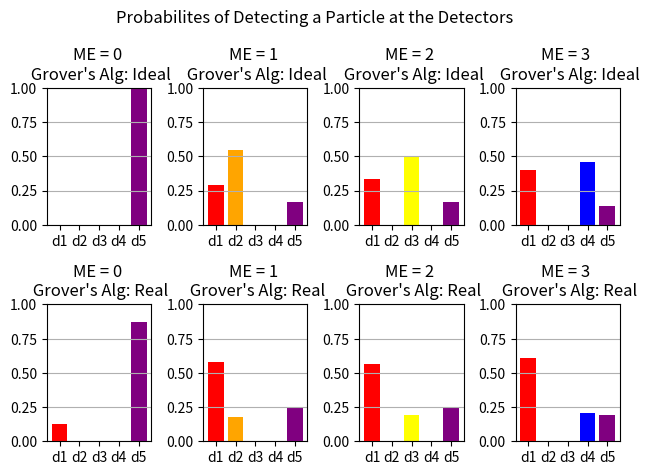

Reproduce this figure in Python.
#!/usr/bin/env python3
# -*- coding: utf-8 -*-

import numpy as np
import argparse
import matplotlib.pyplot as plt
import itertools as it  


def quantum_zeno_run(N, N_prime, ME, ideal, seed = None, base_case = True): 
    
    def rotate(state, theta): 
        #state: Density matrix of current state
        #theta: angle to rotate 
        #Rotates the on/off switch of the quantum state given in `state` by an angle of `theta`
        #Returns the resulting density matrix

        #Rotate switch
        C = np.cos(theta/2) 
        S = np.sin(theta/2) 

        #Final assembly
            
        R = np.block([    
            [np.eye(4),         np.zeros((4, 4)),       np.zeros((4, 4))     ], #Rotate the Off/On switch
            [np.zeros((4, 4)),  np.diag([C, 1, 1, 1]),  np.diag([-S, 1, 1, 1])], #by theta, but only to 
            [np.zeros((4, 4)),  np.diag([S, 1, 1, 1]),  np.diag([C, 1, 1, 1])]  #|00> state
        ])

        after_state = R @ state @ R.T
        after_state /= np.trace(after_state)
        return after_state
    
    def rotate_prime(state, theta):
        #state: Density matrix of current state
        #theta: angle to rotate 
        #Rotates the off/off' switch  by an angle of `theta`
        #Returns the resulting density matrix
        
        #Rotate switch
        C = np.cos(theta/2) 
        S = np.sin(theta/2) 

        #Final assembly
        R = np.block([    
            [np.diag([C, 1, 1, 1]),  np.diag([-S, 1, 1, 1]), np.zeros((4, 4))],
            [np.diag([S, 1, 1, 1]), np.diag([C, 1, 1, 1]), np.zeros((4, 4))], #Rotate the Off'/Off switch
            [np.zeros((4, 4)),       np.zeros((4, 4)),      np.eye(4)       ]  #by theta
        ]) 

        after_state = R @ state @ R.T
        after_state /= np.trace(after_state)
        return after_state
    
    def grover_alg(state, ME, ideal = True):
        #State: Density matrix of current state
        #ME: The element to be interogated 
        #ideal: bool, idealized grover's alg, just outuputs |On>|ME>
        #Applies Grover's alg to `state`
        #Returns the resulting density matrix
        
        if ideal:
            Q = np.eye(4)
            Q[ME, 0 ] = 1
            Q[ME, ME] = 0
    
        else: 
            #Only apply to |00> -> Turn only |00> to superposition af all states
            applier = np.array([
                [0.25, 0, 0, 0],
                [0.25, 0, 0, 0],
                [0.25, 0, 0, 0],
                [0.25, 0, 0, 0]
            ])

            #Diffusive operator
            diffuse = np.eye(4) - (1/2)*np.ones((4,4)) 

            #Oracle operator
            oracle = np.zeros((4,4))                   #Interogating `ME` -> 0 all other columns 
            oracle[ME, ME] = 1                         #Only look at `ME`th column
            oracle = np.eye(4) - 2*oracle              
        
            Q = -oracle @ diffuse
            Q = Q @ Q @ applier
            row_ME = Q[ME, :] 
            Q = np.eye(4)
            Q[ME, :] = row_ME

        #Final assembly
        final_block = np.block([ 
            [np.eye(4),       np.zeros((4,4)), np.zeros((4,4))],  
            [np.zeros((4,4)), np.eye(4),       np.zeros((4,4))],
            [np.zeros((4,4)), np.zeros((4,4)), Q              ]
        ])
        
        #Searching over 4 elements -> sqrt(4) applications
        after_state =  final_block @ state @ final_block.T   
             
        after_state /= np.trace(after_state)
        return after_state 
    
    def measure(state, rng):
        #state: Density matrix of current state
        #rng: A numpy random number generator 
        #Returns a string giving the state measured and the desity matrix for the new state
        #after measuring the output qubits
        
        states = ["|Off00>", "|01>", "|10>", "|11>",
                  "|On00>", "|01>", "|10>", "|11>"]
        
        probs = np.array([state[i, i] for i in range(4, 12)], float) #The diagonals correspond 
                                                                 #to probabilites of measuring 
                                                                 #each state 
        probs = np.abs(probs)
        probs /= np.sum(probs)
        measurment = rng.choice(states, p = probs) #Pick a state

        detectors = {         #Turn this into a detector reading
            "|Off00>"  : "d5",
            "|01>"  : "d2",
            "|10>"  : "d3", 
            "|11>"  : "d4", 
            "|On00>"   : "d1", 
        }

        #Measument matrix 
        measured_index = states.index(measurment) % 4 
        M_mini = np.zeros((4, 4))
        M_mini[measured_index, measured_index] = 1

        M = np.block([
            [np.eye(4),       np.zeros((4,4)), np.zeros((4,4))],
            [np.zeros((4,4)), M_mini,          np.zeros((4,4))],
            [np.zeros((4,4)), np.zeros((4,4)), M_mini         ]
        ])

        after_state = M @ state @ M.T
        after_state /= np.trace(after_state)

        return detectors[measurment], after_state

    
    """def measure_prime (state, rng):
        #state: Density matrix of current state
        #rng: A numpy random number generator 
        #Returns a string giving the state measured and the desity matrix for the new state
        #after measuring the |Off/On> qubit and the output qubits 
        
        states = ["|Off00>", "|Off01>", "|Off10>", "|Off11>",
                  "|On00>", "|On01>", "|On10>", "|On11>"]
        
        probs = np.array([state[i, i] for i in range(4, 12)], float) #The diagonals correspond 
                                                                 #to probabilites of measuring 
                                                                 #each state 
        probs = np.abs(probs)
        probs /= np.sum(probs)
        measurment = rng.choice(states, p = probs) #Pick a state

        detectors = {         #Turn this into a detector reading
            "|Off00>"  : "d5",
            "|Off01>"  : "d2",
            "|Off10>"  : "d3", 
            "|Off11>"  : "d4", 
            "|On00>"   : "d1", 
            "|On01>"   : "d2",
            "|On10>"   : "d3", 
            "|On11>"   : "d4", 
        }

        #Measument matrix 
        measured_index = states.index(measurment) 
        M_mini = np.zeros((8, 8))
        M_mini[measured_index, measured_index] = 1

        M = np.block([
            [np.eye(4),        np.zeros((4, 8))],
            [np.zeros((8, 4)), M_mini          ]
        ])

        after_state = M @ state @ M
        after_state /= np.trace(after_state)

        return detectors[measurment], after_state"""



    #Setup
    inital_state = np.zeros((12, 12))#Density matrix of system, states listed like: 
                                     #[|Off'00>, |Off'01>, |Off'10>, |Off'11>,
                                     # |Off00>, |Off01>, |Off10>, |Off11>,
                                     # |On00>, |On01>, |On10>, |On11>] 
    inital_state[0, 0] = 1           #Start in the |Off'00> state

    rng = np.random.default_rng(seed)
    
    measured_detections = {
        "d1" : 0,
        "d2" : 0,
        "d3" : 0,
        "d4" : 0,
        "d5" : 0
    }

    #The actual process

    if base_case:

        current_state = inital_state.copy() #New qubit
        theta = np.pi / 2                   #Angle for |Off / On> switch
        theta_prime = np.pi                 #Angle for |Off' / Off> swtich 

        for _ in range(N_prime):           
        
            current_state = inital_state.copy()                      #New qubit
            current_state = rotate_prime(current_state, theta_prime) #Rotate |Off' / Off> swtich 

            for _ in range(2):
            
                current_state = rotate(current_state, theta)             #Rotate |Off / On> switch
                current_state = grover_alg(current_state, ME, ideal)     #Apply alg. to |On00>
                final_state, current_state = measure(current_state, rng) #Measure the output qubits
                measured_detections[final_state] += 1                    #Record the result

        return measured_detections
        

    else:

        current_state = inital_state.copy() #New qubit
        theta = np.pi / N                   #Angle for |Off / On> switch
        theta_prime = np.pi / N_prime       #Angle for |Off' / Off> swtich 
        measured_detections_coords = []     #To keep track of successes over time

        for _ in range(N_prime):           
        
            current_state = rotate_prime(current_state, theta_prime) #Rotate |Off' / Off> swtich 

            for i in range(N):
            
                current_state = rotate(current_state, theta)             #Rotate |Off / On> switch
                current_state = grover_alg(current_state, ME, ideal)     #Apply alg. to |On00>
                final_state, current_state = measure(current_state, rng) #Measure the output qubits
                measured_detections[final_state] += 1                    #Record the result

                if i % 10 == 0: 
                    measured_detections_coords.append(measured_detections)

        return measured_detections_coords
    
def base_case_graph(N_prime):
    #Displays a bar chart that shows the simplified version of the machanism (just the subroutine) 

    fig, ax = plt.subplot_mosaic([
        [f"ideal_{i}" for i in range(4)],
        [f"real_{i}" for i in range(4)]
    ], layout = "tight")

    for ME, id in it.product(range(4), (True, False)):
        
        #To locate which graph were in
        graph_name = "ideal_" if id else "real_"
        graph_name += str(ME)
        
        #Fill out graph
        measurements = quantum_zeno_run(1, N_prime, ME,
                                        ideal = id,
                                        base_case = True) 
        names = list(measurements.keys())                    
        values = np.array(list(measurements.values()))
        values = values / sum(values)
        
        ax[graph_name].bar(names, values,
                color = ["red", "orange", "yellow", "blue", "purple"],
                label = [f"Detector {i}" for i in range(1,6)]
                )
        ax[graph_name].set_ylim((0, 1))
        ax[graph_name].set_yticks([0, 0.25, 0.50, 0.75, 1])
        ax[graph_name].grid(which = "major",
                       axis = "y")
        alg = "Ideal" if id else "Real"
        ax[graph_name].set_title(f"ME = {ME} \n Grover's Alg: " + alg)
    
    plt.suptitle("Probabilites of Detecting a Particle at the Detectors")
    plt.show()

def cfc_graph(N, N_prime):
    
    #Getting prob. of hitting Detector 1 for each ME
    prob_d1 = {
        "ME0": [],
        "ME1": [],
        "ME2": [],
        "ME3": []
        }

    for ME in range(4):
        measurement_coords = quantum_zeno_run(N, N_prime, ME,
                                              ideal = True,
                                              base_case = False)
        prob_d1[f"ME{ME}"] = [k["d1"] / sum(k.values()) for k in measurement_coords]

    #P(Success|ME = i) = P(D1 hit|ME = i) / (P(D1 hit|ME = i) + P(D1 hit|ME = 1))

        
    

        
if __name__ == "__main__":    
    parser = argparse.ArgumentParser()
    parser.add_argument("N",
                        type = int,
                        help = "Number of subroutine divisions",
                        nargs = "?",
                        default = 10)
    parser.add_argument("N_prime",
                        type = int,
                        help = "Number of routine divisions",
                        nargs = "?",
                        default = 100)    
    args = parser.parse_args()

    base_case_graph(args.N_prime)
    #cfc_graph(args.N, args.N_prime)
        
    
